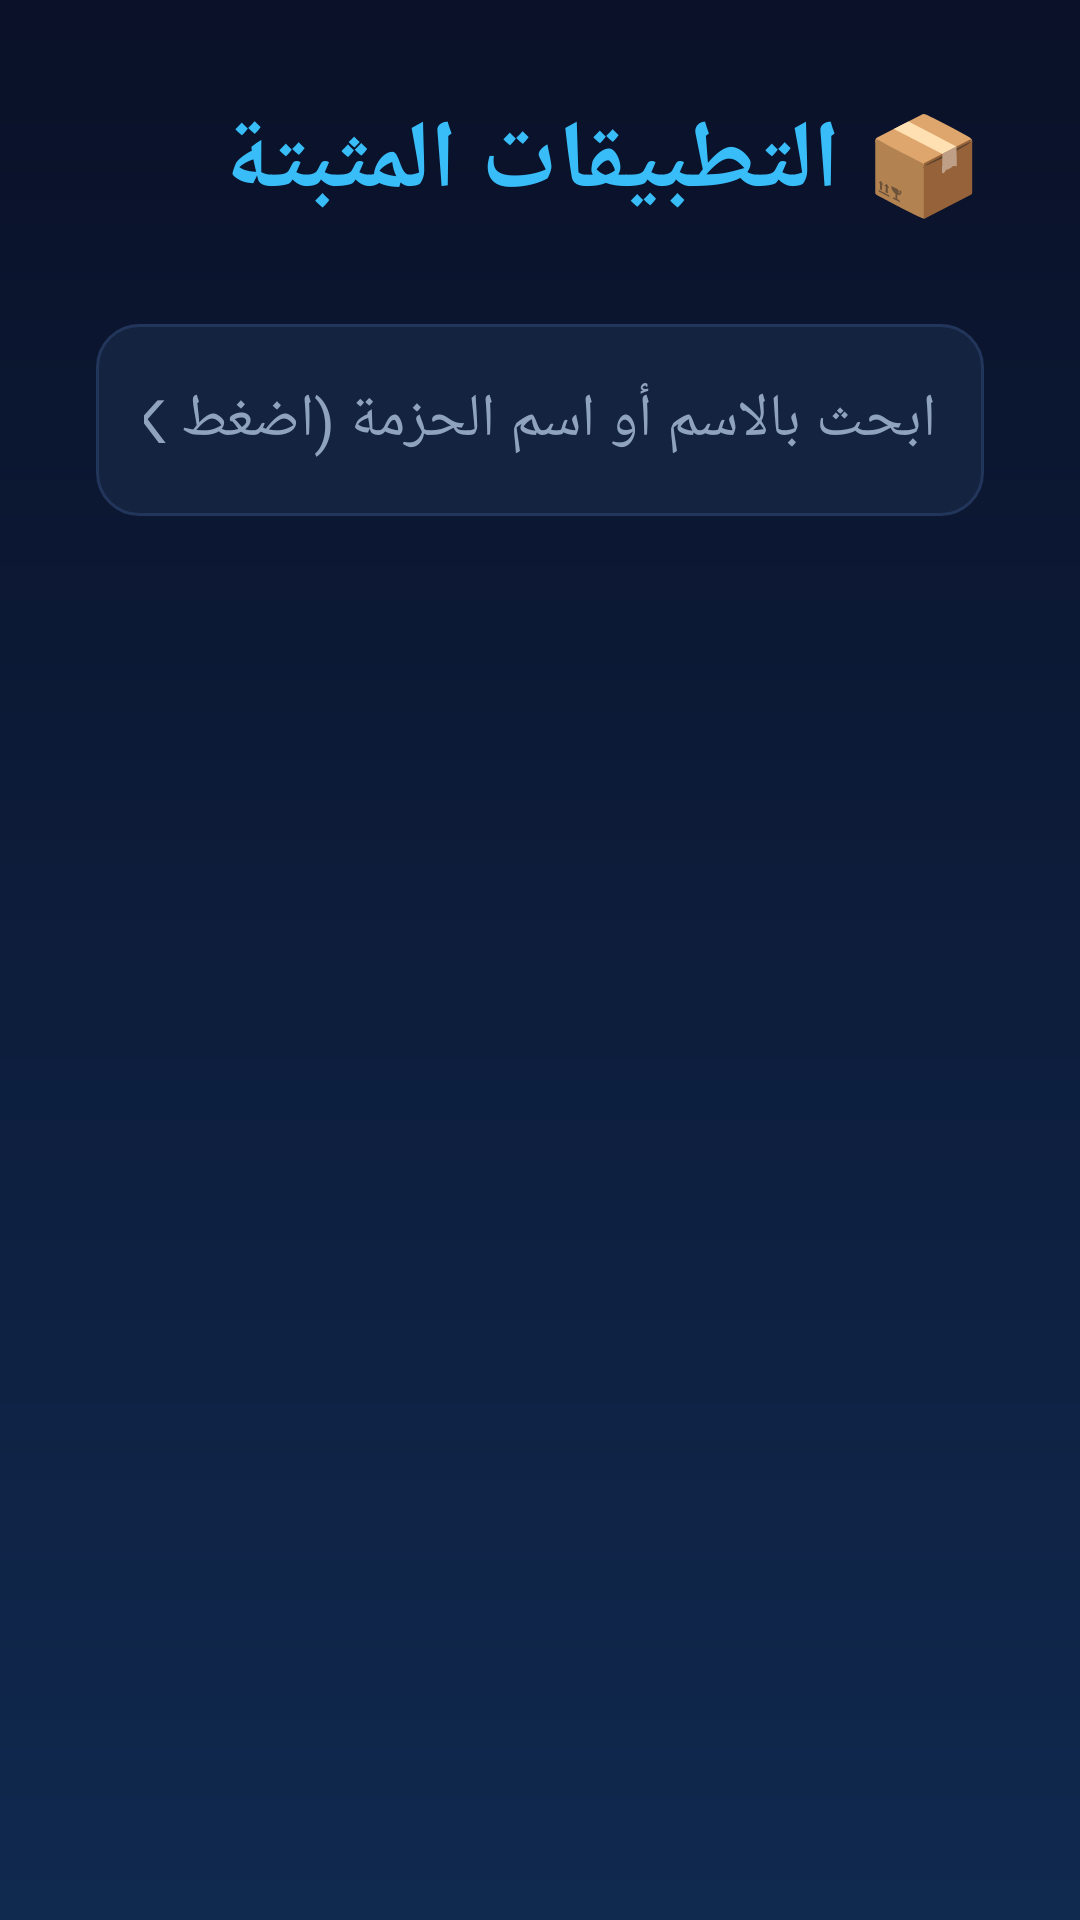

Layout XML and referenced resources for this Android screen:
<!-- AndroidManifest.xml: application theme AppTheme -->
<!-- res/layout/activity_apps.xml -->
<?xml version="1.0" encoding="utf-8"?>
<LinearLayout xmlns:android="http://schemas.android.com/apk/res/android"
    android:layout_width="match_parent" android:layout_height="match_parent"
    android:layoutDirection="rtl" android:orientation="vertical"
    android:background="@drawable/bg_main" android:padding="32dp">
    <TextView android:id="@+id/tvTitle" android:layout_width="match_parent" android:layout_height="wrap_content"
        android:text="📦 التطبيقات المثبتة" android:textColor="@color/sky" android:textSize="32sp"
        android:textStyle="bold" android:textAlignment="viewStart" android:textDirection="firstStrong" />
    <TextView android:id="@+id/tvCount" android:layout_width="match_parent" android:layout_height="wrap_content"
        android:textColor="@color/muted" android:textSize="18sp"
        android:textAlignment="viewStart" android:textDirection="firstStrong" />
    <EditText android:id="@+id/etSearch" android:layout_width="match_parent" android:layout_height="64dp"
        android:layout_marginTop="8dp" android:layout_marginBottom="12dp" android:background="@drawable/bg_input"
        android:hint="ابحث بالاسم أو اسم الحزمة (اضغط OK لإظهار لوحة المفاتيح)"
        android:textColorHint="@color/muted" android:textColor="@color/text" android:textSize="20sp"
        android:imeOptions="actionDone" android:inputType="text" android:maxLines="1"
        android:paddingStart="16dp" android:paddingEnd="16dp" android:focusable="true"
        android:textAlignment="viewStart" android:textDirection="firstStrong" />
    <androidx.recyclerview.widget.RecyclerView
        android:id="@+id/list" android:layout_width="match_parent" android:layout_height="0dp"
        android:layout_weight="1" android:clipToPadding="false" />
</LinearLayout>
<!-- resources referenced by this layout -->
<resources>
  <color name="muted">#8FA3BF</color>
  <color name="sky">#38BDF8</color>
  <color name="text">#E6EEF9</color>
  <!-- drawable bg_input (drawable) -->
  <?xml version="1.0" encoding="utf-8"?>
  <selector xmlns:android="http://schemas.android.com/apk/res/android">
      <item android:state_focused="true">
          <shape android:shape="rectangle">
              <solid android:color="#1D3F73" />
              <stroke android:width="4dp" android:color="#38BDF8" />
              <corners android:radius="14dp" />
          </shape>
      </item>
      <item>
          <shape android:shape="rectangle">
              <solid android:color="#14233F" />
              <stroke android:width="1dp" android:color="#22365C" />
              <corners android:radius="14dp" />
          </shape>
      </item>
  </selector>
  <!-- drawable bg_main (drawable) -->
  <?xml version="1.0" encoding="utf-8"?>
  <shape xmlns:android="http://schemas.android.com/apk/res/android" android:shape="rectangle">
      <gradient android:startColor="#0A1128" android:endColor="#10294F" android:angle="270" />
  </shape>
  <style name="AppTheme" parent="Theme.AppCompat.NoActionBar">
          <item name="android:windowBackground">@drawable/bg_main</item>
          <item name="android:colorBackground">@color/bg</item>
          <item name="android:textColorPrimary">@color/text</item>
          <item name="colorAccent">@color/sky</item>
      </style>
  <color name="bg">#0B1426</color>
</resources>
